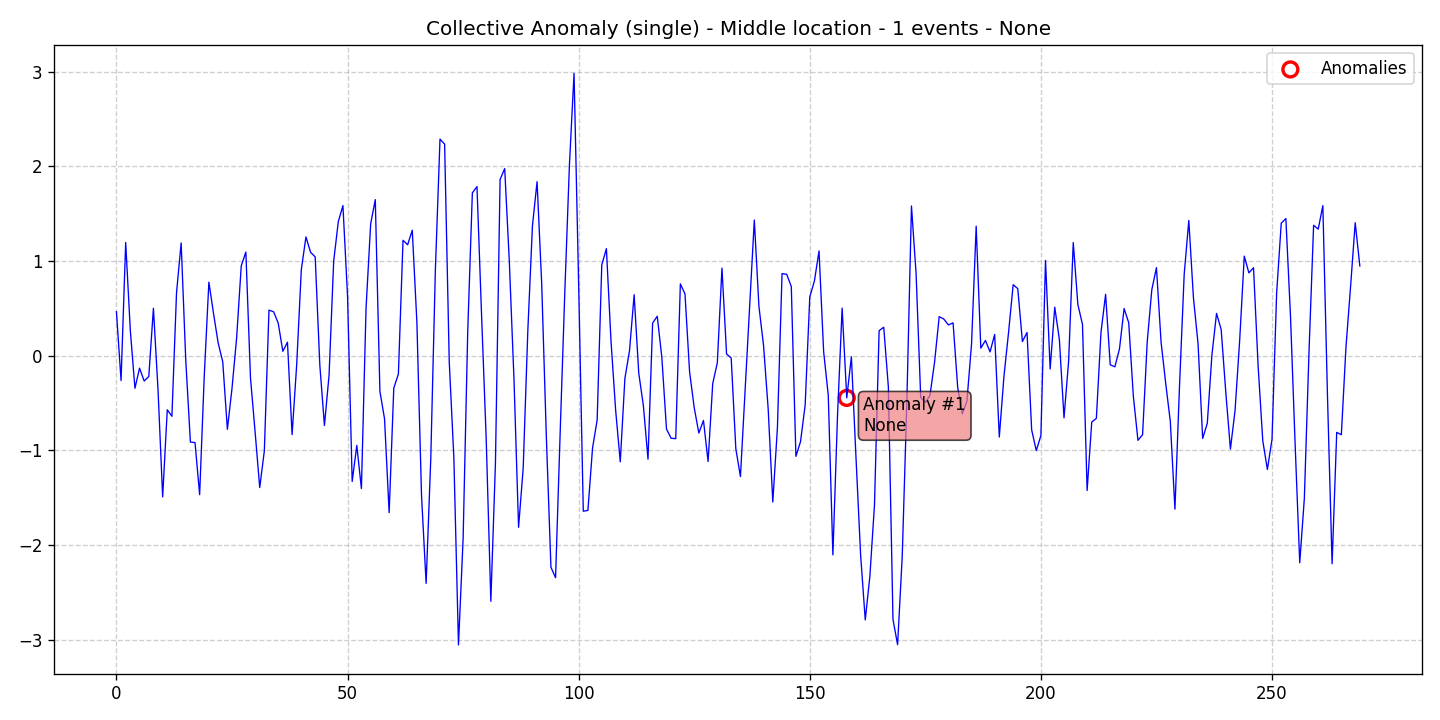

The file beside this chart, header and first rows:
data, stationary, det_lin_up, det_lin_down, det_quad, det_cubic, det_exp, det_damped, stoc_trend, volatility, single_seas, multiple_seas, point_anom_single, point_anom_multi, collect_anom, context_anom, mean_shift, var_shift, trend_shift, date, is_break, is_anomaly, is_multi, location_beginning
0.4651, 0, 0, 0, 0, 0, 0, 0, 0, 0, 0, 0, 0, 0, 1, 0, 0, 0, 0, 2020-01-01, 0, 0, 0, 0
-0.2626, 0, 0, 0, 0, 0, 0, 0, 0, 0, 0, 0, 0, 0, 1, 0, 0, 0, 0, 2020-01-02, 0, 0, 0, 0
1.196, 0, 0, 0, 0, 0, 0, 0, 0, 0, 0, 0, 0, 0, 1, 0, 0, 0, 0, 2020-01-03, 0, 0, 0, 0
0.2715, 0, 0, 0, 0, 0, 0, 0, 0, 0, 0, 0, 0, 0, 1, 0, 0, 0, 0, 2020-01-04, 0, 0, 0, 0
-0.3443, 0, 0, 0, 0, 0, 0, 0, 0, 0, 0, 0, 0, 0, 1, 0, 0, 0, 0, 2020-01-05, 0, 0, 0, 0
-0.1316, 0, 0, 0, 0, 0, 0, 0, 0, 0, 0, 0, 0, 0, 1, 0, 0, 0, 0, 2020-01-06, 0, 0, 0, 0
-0.2677, 0, 0, 0, 0, 0, 0, 0, 0, 0, 0, 0, 0, 0, 1, 0, 0, 0, 0, 2020-01-07, 0, 0, 0, 0
-0.2194, 0, 0, 0, 0, 0, 0, 0, 0, 0, 0, 0, 0, 0, 1, 0, 0, 0, 0, 2020-01-08, 0, 0, 0, 0
0.501, 0, 0, 0, 0, 0, 0, 0, 0, 0, 0, 0, 0, 0, 1, 0, 0, 0, 0, 2020-01-09, 0, 0, 0, 0
-0.3626, 0, 0, 0, 0, 0, 0, 0, 0, 0, 0, 0, 0, 0, 1, 0, 0, 0, 0, 2020-01-10, 0, 0, 0, 0
-1.493, 0, 0, 0, 0, 0, 0, 0, 0, 0, 0, 0, 0, 0, 1, 0, 0, 0, 0, 2020-01-11, 0, 0, 0, 0
-0.5716, 0, 0, 0, 0, 0, 0, 0, 0, 0, 0, 0, 0, 0, 1, 0, 0, 0, 0, 2020-01-12, 0, 0, 0, 0
-0.6402, 0, 0, 0, 0, 0, 0, 0, 0, 0, 0, 0, 0, 0, 1, 0, 0, 0, 0, 2020-01-13, 0, 0, 0, 0
0.6651, 0, 0, 0, 0, 0, 0, 0, 0, 0, 0, 0, 0, 0, 1, 0, 0, 0, 0, 2020-01-14, 0, 0, 0, 0
1.192, 0, 0, 0, 0, 0, 0, 0, 0, 0, 0, 0, 0, 0, 1, 0, 0, 0, 0, 2020-01-15, 0, 0, 0, 0
-0.05028, 0, 0, 0, 0, 0, 0, 0, 0, 0, 0, 0, 0, 0, 1, 0, 0, 0, 0, 2020-01-16, 0, 0, 0, 0
-0.9126, 0, 0, 0, 0, 0, 0, 0, 0, 0, 0, 0, 0, 0, 1, 0, 0, 0, 0, 2020-01-17, 0, 0, 0, 0
-0.9186, 0, 0, 0, 0, 0, 0, 0, 0, 0, 0, 0, 0, 0, 1, 0, 0, 0, 0, 2020-01-18, 0, 0, 0, 0
-1.468, 0, 0, 0, 0, 0, 0, 0, 0, 0, 0, 0, 0, 0, 1, 0, 0, 0, 0, 2020-01-19, 0, 0, 0, 0
-0.2135, 0, 0, 0, 0, 0, 0, 0, 0, 0, 0, 0, 0, 0, 1, 0, 0, 0, 0, 2020-01-20, 0, 0, 0, 0
0.7772, 0, 0, 0, 0, 0, 0, 0, 0, 0, 0, 0, 0, 0, 1, 0, 0, 0, 0, 2020-01-21, 0, 0, 0, 0
0.4478, 0, 0, 0, 0, 0, 0, 0, 0, 0, 0, 0, 0, 0, 1, 0, 0, 0, 0, 2020-01-22, 0, 0, 0, 0
0.1364, 0, 0, 0, 0, 0, 0, 0, 0, 0, 0, 0, 0, 0, 1, 0, 0, 0, 0, 2020-01-23, 0, 0, 0, 0
-0.06457, 0, 0, 0, 0, 0, 0, 0, 0, 0, 0, 0, 0, 0, 1, 0, 0, 0, 0, 2020-01-24, 0, 0, 0, 0
-0.7778, 0, 0, 0, 0, 0, 0, 0, 0, 0, 0, 0, 0, 0, 1, 0, 0, 0, 0, 2020-01-25, 0, 0, 0, 0
-0.3467, 0, 0, 0, 0, 0, 0, 0, 0, 0, 0, 0, 0, 0, 1, 0, 0, 0, 0, 2020-01-26, 0, 0, 0, 0
0.1858, 0, 0, 0, 0, 0, 0, 0, 0, 0, 0, 0, 0, 0, 1, 0, 0, 0, 0, 2020-01-27, 0, 0, 0, 0
0.9494, 0, 0, 0, 0, 0, 0, 0, 0, 0, 0, 0, 0, 0, 1, 0, 0, 0, 0, 2020-01-28, 0, 0, 0, 0
1.096, 0, 0, 0, 0, 0, 0, 0, 0, 0, 0, 0, 0, 0, 1, 0, 0, 0, 0, 2020-01-29, 0, 0, 0, 0
-0.2342, 0, 0, 0, 0, 0, 0, 0, 0, 0, 0, 0, 0, 0, 1, 0, 0, 0, 0, 2020-01-30, 0, 0, 0, 0
-0.8061, 0, 0, 0, 0, 0, 0, 0, 0, 0, 0, 0, 0, 0, 1, 0, 0, 0, 0, 2020-01-31, 0, 0, 0, 0
-1.394, 0, 0, 0, 0, 0, 0, 0, 0, 0, 0, 0, 0, 0, 1, 0, 0, 0, 0, 2020-02-01, 0, 0, 0, 0
-1.005, 0, 0, 0, 0, 0, 0, 0, 0, 0, 0, 0, 0, 0, 1, 0, 0, 0, 0, 2020-02-02, 0, 0, 0, 0
0.4816, 0, 0, 0, 0, 0, 0, 0, 0, 0, 0, 0, 0, 0, 1, 0, 0, 0, 0, 2020-02-03, 0, 0, 0, 0
0.4646, 0, 0, 0, 0, 0, 0, 0, 0, 0, 0, 0, 0, 0, 1, 0, 0, 0, 0, 2020-02-04, 0, 0, 0, 0
0.3445, 0, 0, 0, 0, 0, 0, 0, 0, 0, 0, 0, 0, 0, 1, 0, 0, 0, 0, 2020-02-05, 0, 0, 0, 0
0.04646, 0, 0, 0, 0, 0, 0, 0, 0, 0, 0, 0, 0, 0, 1, 0, 0, 0, 0, 2020-02-06, 0, 0, 0, 0
0.143, 0, 0, 0, 0, 0, 0, 0, 0, 0, 0, 0, 0, 0, 1, 0, 0, 0, 0, 2020-02-07, 0, 0, 0, 0
-0.8339, 0, 0, 0, 0, 0, 0, 0, 0, 0, 0, 0, 0, 0, 1, 0, 0, 0, 0, 2020-02-08, 0, 0, 0, 0
-0.09255, 0, 0, 0, 0, 0, 0, 0, 0, 0, 0, 0, 0, 0, 1, 0, 0, 0, 0, 2020-02-09, 0, 0, 0, 0
0.9107, 0, 0, 0, 0, 0, 0, 0, 0, 0, 0, 0, 0, 0, 1, 0, 0, 0, 0, 2020-02-10, 0, 0, 0, 0
1.256, 0, 0, 0, 0, 0, 0, 0, 0, 0, 0, 0, 0, 0, 1, 0, 0, 0, 0, 2020-02-11, 0, 0, 0, 0
1.093, 0, 0, 0, 0, 0, 0, 0, 0, 0, 0, 0, 0, 0, 1, 0, 0, 0, 0, 2020-02-12, 0, 0, 0, 0
1.044, 0, 0, 0, 0, 0, 0, 0, 0, 0, 0, 0, 0, 0, 1, 0, 0, 0, 0, 2020-02-13, 0, 0, 0, 0
-0.09872, 0, 0, 0, 0, 0, 0, 0, 0, 0, 0, 0, 0, 0, 1, 0, 0, 0, 0, 2020-02-14, 0, 0, 0, 0
-0.7374, 0, 0, 0, 0, 0, 0, 0, 0, 0, 0, 0, 0, 0, 1, 0, 0, 0, 0, 2020-02-15, 0, 0, 0, 0
-0.2062, 0, 0, 0, 0, 0, 0, 0, 0, 0, 0, 0, 0, 0, 1, 0, 0, 0, 0, 2020-02-16, 0, 0, 0, 0
0.9997, 0, 0, 0, 0, 0, 0, 0, 0, 0, 0, 0, 0, 0, 1, 0, 0, 0, 0, 2020-02-17, 0, 0, 0, 0
1.417, 0, 0, 0, 0, 0, 0, 0, 0, 0, 0, 0, 0, 0, 1, 0, 0, 0, 0, 2020-02-18, 0, 0, 0, 0
1.587, 0, 0, 0, 0, 0, 0, 0, 0, 0, 0, 0, 0, 0, 1, 0, 0, 0, 0, 2020-02-19, 0, 0, 0, 0
0.6293, 0, 0, 0, 0, 0, 0, 0, 0, 0, 0, 0, 0, 0, 1, 0, 0, 0, 0, 2020-02-20, 0, 0, 0, 0
-1.329, 0, 0, 0, 0, 0, 0, 0, 0, 0, 0, 0, 0, 0, 1, 0, 0, 0, 0, 2020-02-21, 0, 0, 0, 0
-0.9485, 0, 0, 0, 0, 0, 0, 0, 0, 0, 0, 0, 0, 0, 1, 0, 0, 0, 0, 2020-02-22, 0, 0, 0, 0
-1.404, 0, 0, 0, 0, 0, 0, 0, 0, 0, 0, 0, 0, 0, 1, 0, 0, 0, 0, 2020-02-23, 0, 0, 0, 0
0.5006, 0, 0, 0, 0, 0, 0, 0, 0, 0, 0, 0, 0, 0, 1, 0, 0, 0, 0, 2020-02-24, 0, 0, 0, 0
1.394, 0, 0, 0, 0, 0, 0, 0, 0, 0, 0, 0, 0, 0, 1, 0, 0, 0, 0, 2020-02-25, 0, 0, 0, 0
1.65, 0, 0, 0, 0, 0, 0, 0, 0, 0, 0, 0, 0, 0, 1, 0, 0, 0, 0, 2020-02-26, 0, 0, 0, 0
-0.3761, 0, 0, 0, 0, 0, 0, 0, 0, 0, 0, 0, 0, 0, 1, 0, 0, 0, 0, 2020-02-27, 0, 0, 0, 0
-0.6665, 0, 0, 0, 0, 0, 0, 0, 0, 0, 0, 0, 0, 0, 1, 0, 0, 0, 0, 2020-02-28, 0, 0, 0, 0
-1.659, 0, 0, 0, 0, 0, 0, 0, 0, 0, 0, 0, 0, 0, 1, 0, 0, 0, 0, 2020-02-29, 0, 0, 0, 0
... 210 more rows
